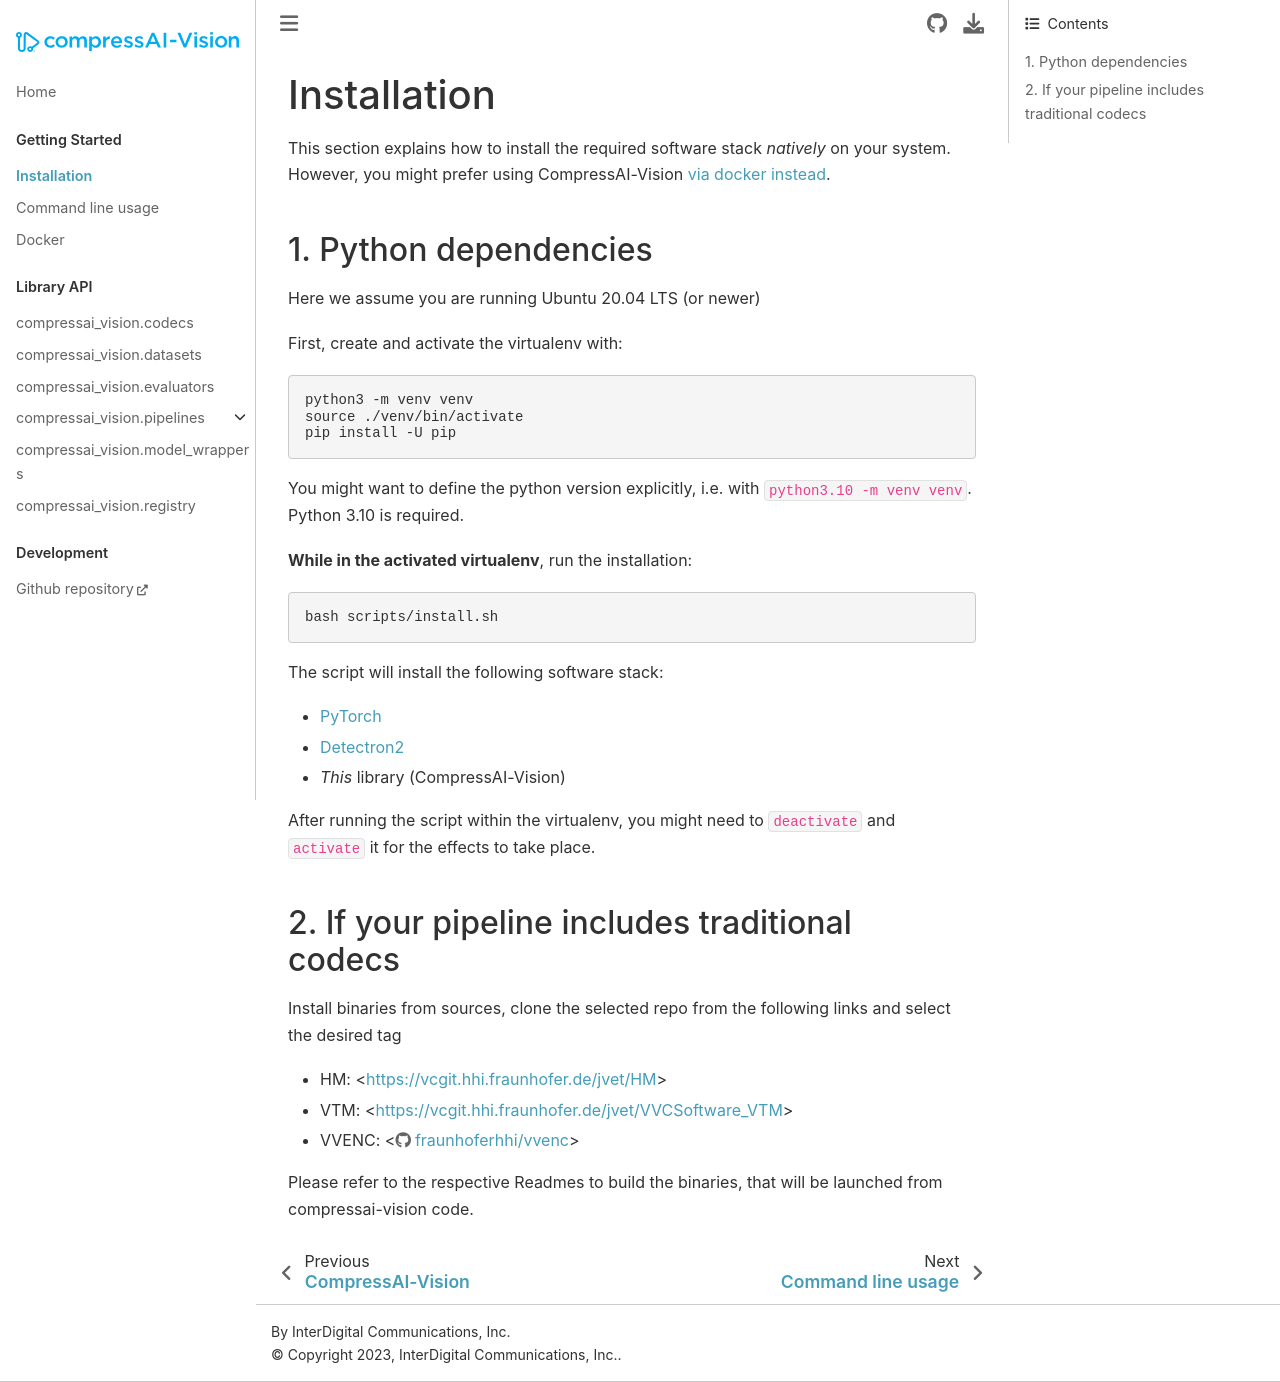

repository: InterDigitalInc/CompressAI-Vision · page: installation.html · generator: sphinx

Installation
============

This section explains how to install the required software stack *natively* on your system.
However, you might prefer using CompressAI-Vision :ref:`via docker instead <docker>`.

1. Python dependencies
----------------------

Here we assume you are running Ubuntu 20.04 LTS (or newer)

.. _install-virtualenv:

First, create and activate the virtualenv with:

.. code-block:: bash

   python3 -m venv venv
   source ./venv/bin/activate
   pip install -U pip

You might want to define the python version explicitly, i.e. with ``python3.10 -m venv venv``.  Python 3.10 is required.

**While in the activated virtualenv**, run the installation:

.. code-block:: bash

   bash scripts/install.sh

The script will install the following software stack:

- `PyTorch <https://pytorch.org/>`_
- `Detectron2 <https://detectron2.readthedocs.io/en/latest/index.html>`_
- *This* library (CompressAI-Vision)

After running the script within the virtualenv, you might need to ``deactivate`` and ``activate`` it for the effects to take place.


2. If your pipeline includes traditional codecs
-----------------------------------------------

Install binaries from sources, clone the selected repo from the following links and select the desired tag

- HM: <https://vcgit.hhi.fraunhofer.de/jvet/HM>
- VTM: <https://vcgit.hhi.fraunhofer.de/jvet/VVCSoftware_VTM>
- VVENC: <https://github.com/fraunhoferhhi/vvenc>

Please refer to the respective Readmes to build the binaries, that will be launched from compressai-vision code.
